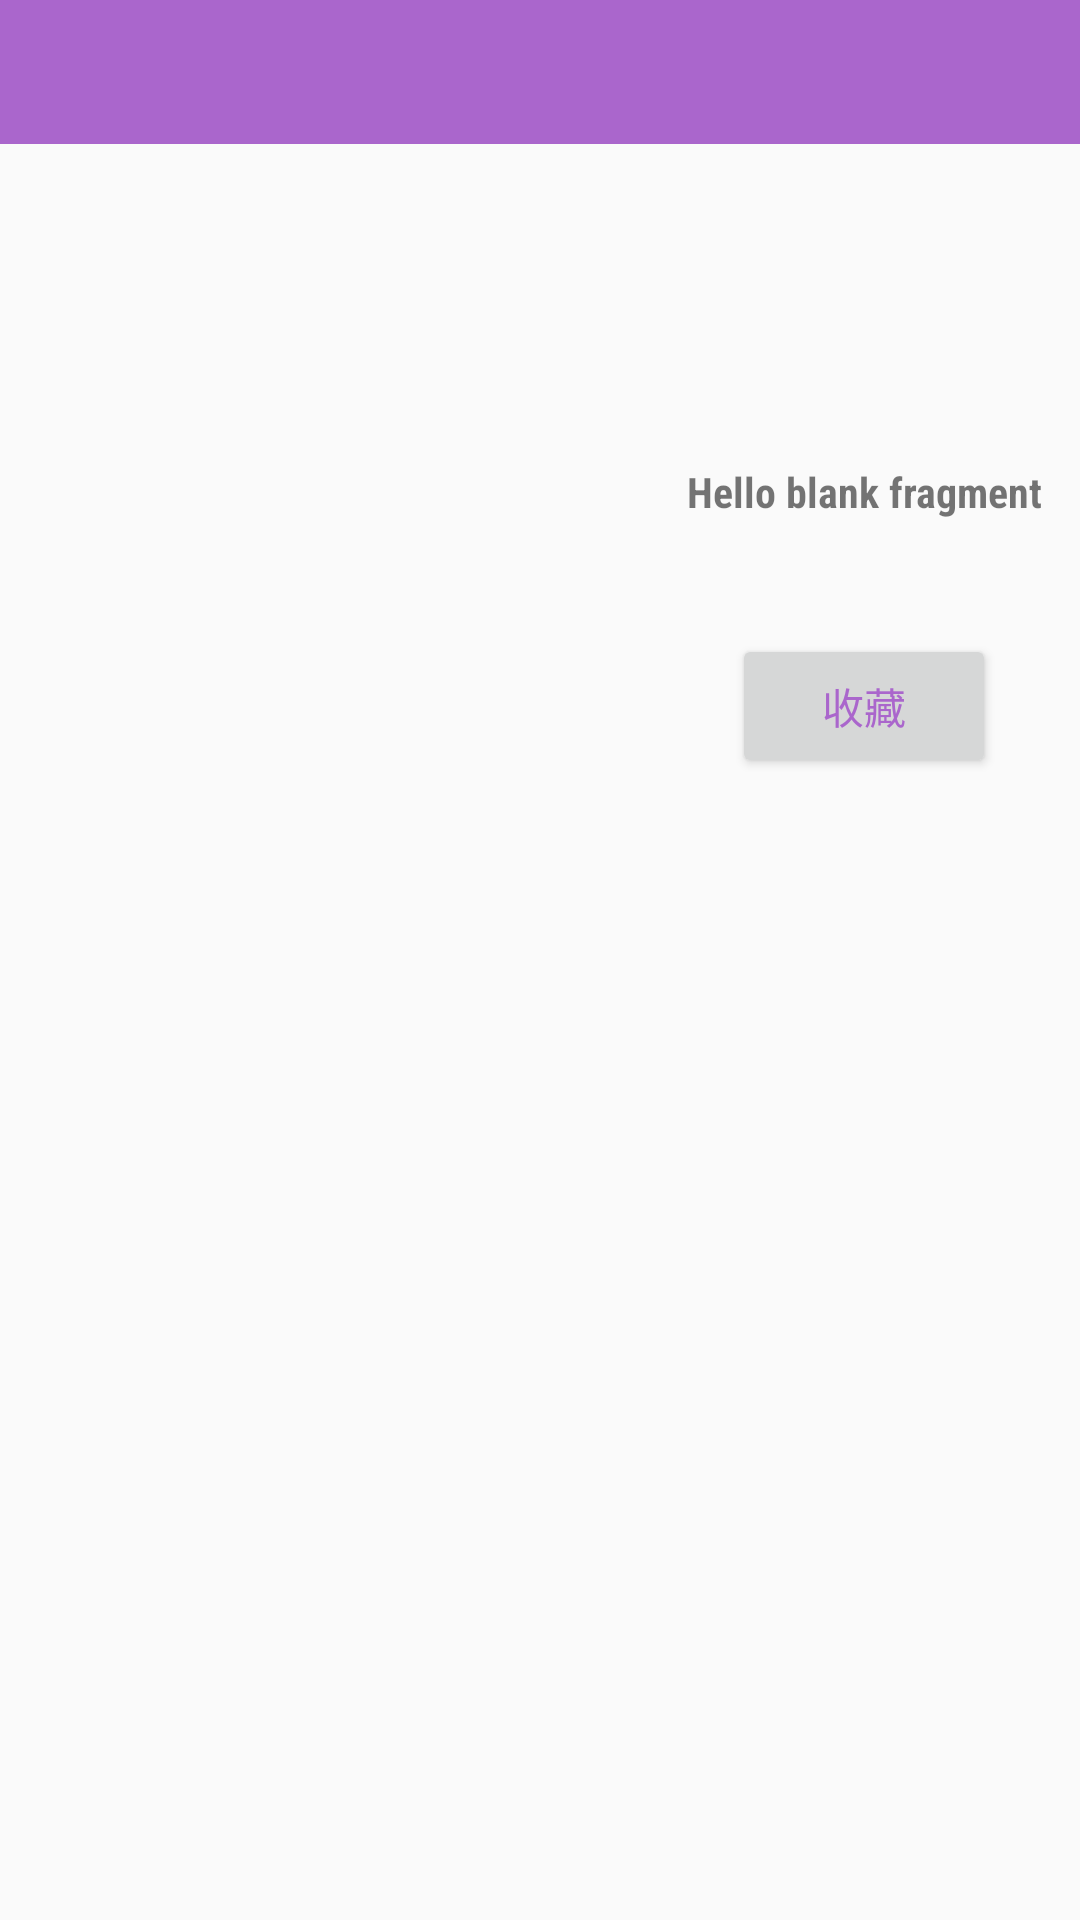

Reconstruct the res/layout file that produces this screen, plus the resources it refers to.
<!-- AndroidManifest.xml: activity theme MovieStyle -->
<!-- res/layout/fragment_movie_detail.xml -->
<ScrollView
    android:layout_width="match_parent"
    android:layout_height="match_parent"
    xmlns:android="http://schemas.android.com/apk/res/android"
    xmlns:tools="http://schemas.android.com/tools"
    xmlns:app="http://schemas.android.com/apk/res-auto">


    
    <LinearLayout
        android:layout_width="match_parent"
        android:layout_height="match_parent"
        android:orientation="vertical"
        android:background="@drawable/touch_selector"
        >

        <TextView
            android:id="@+id/movie_title_text_view"
            android:layout_width="match_parent"
            android:layout_height="@dimen/movie_title_height"
            android:textAppearance="?android:attr/textAppearanceLarge"
            android:fontFamily="sans-serif-condensed"
            android:gravity="center"
            android:background="@android:color/holo_purple"
            tools:text="@string/hello_blank_fragment" />

        <LinearLayout
            android:layout_width="match_parent"
            android:layout_height="wrap_content"
            android:orientation="horizontal">

            <ImageView
                android:id="@+id/moive_image_view"
                android:layout_width="@dimen/movie_image_width"
                android:layout_height="@dimen/movie_image_height"
                android:paddingLeft="10dp"
                android:src="@drawable/ic_sync_black_24dp" />

            <LinearLayout
                android:layout_width="match_parent"
                android:layout_height="wrap_content"
                android:orientation="vertical"
                android:layout_gravity="center_vertical"
                >



                <TextView
                    android:id="@+id/release_date_text_view"
                    android:layout_width="match_parent"
                    android:layout_height="wrap_content"
                    android:gravity="center"
                    android:text="@string/hello_blank_fragment"
                    android:fontFamily="sans-serif-condensed"
                    android:textAppearance="?android:attr/textAppearanceSmall"
                    android:textStyle="bold"/>


                <TextView
                    android:id="@+id/vote_average_text_view"
                    android:layout_width="match_parent"
                    android:layout_height="wrap_content"
                    android:gravity="center"
                    android:fontFamily="sans-serif-condensed"
                    android:textAppearance="?android:attr/textAppearanceSmall"
                    tools:text="@string/hello_blank_fragment" />

                <TextView
                    android:id="@+id/runtime_text_view"
                    android:layout_width="match_parent"
                    android:layout_height="wrap_content"
                    android:gravity="center"
                    android:fontFamily="sans-serif-condensed"
                    android:textAppearance="?android:attr/textAppearanceSmall"
                    tools:text="@string/hello_blank_fragment"/>

                <Button
                    android:id="@+id/movie_collect_button"
                    android:layout_width="wrap_content"
                    android:layout_height="wrap_content"
                    android:layout_gravity="center"
                    android:text="@string/movie_collect"
                    android:textColor="@android:color/holo_purple"
                    android:textAppearance="?android:attr/textAppearanceSmall"
                    android:fontFamily="sans-serif-condensed"/>



            </LinearLayout>





        </LinearLayout>



        <TextView
            android:id="@+id/overview_text_view"
            android:layout_width="match_parent"
            android:layout_height="wrap_content"
            android:paddingLeft="10dp"
            android:paddingRight="10dp"
            android:paddingBottom="10dp"
            android:textStyle="italic"
            android:fontFamily="sans-serif-condensed"
            android:textAppearance="?android:attr/textAppearanceSmall"
            tools:text="@string/hello_blank_fragment" />





    </LinearLayout>



</ScrollView>
<!-- resources referenced by this layout -->
<resources>
  <dimen name="movie_image_height">318dp</dimen>
  <dimen name="movie_image_width">216dp</dimen>
  <dimen name="movie_title_height">48dp</dimen>
  <string name="hello_blank_fragment">Hello blank fragment</string>
  <string name="movie_collect">收藏</string>
  <style name="MovieStyle" parent="AppTheme">
          <item name="actionBarStyle">@style/ActionBar.Solid.Movie.NoTitle</item>
  
      </style>
  <style name="AppTheme" parent="@style/Theme.AppCompat.Light.DarkActionBar">
          
          <item name="colorPrimary">#272727</item>
          <item name="colorPrimaryDark">#000000</item>
          <item name="colorAccent">@color/colorAccent</item>
      </style>
  <style name="ActionBar.Solid.Movie.NoTitle" parent="@style/Widget.AppCompat.Light.ActionBar.Solid.Inverse">
          <item name="displayOptions">showHome</item>
          <item name="logo">@drawable/ic_logo</item>
      </style>
  <color name="colorAccent">#FF4081</color>
</resources>
